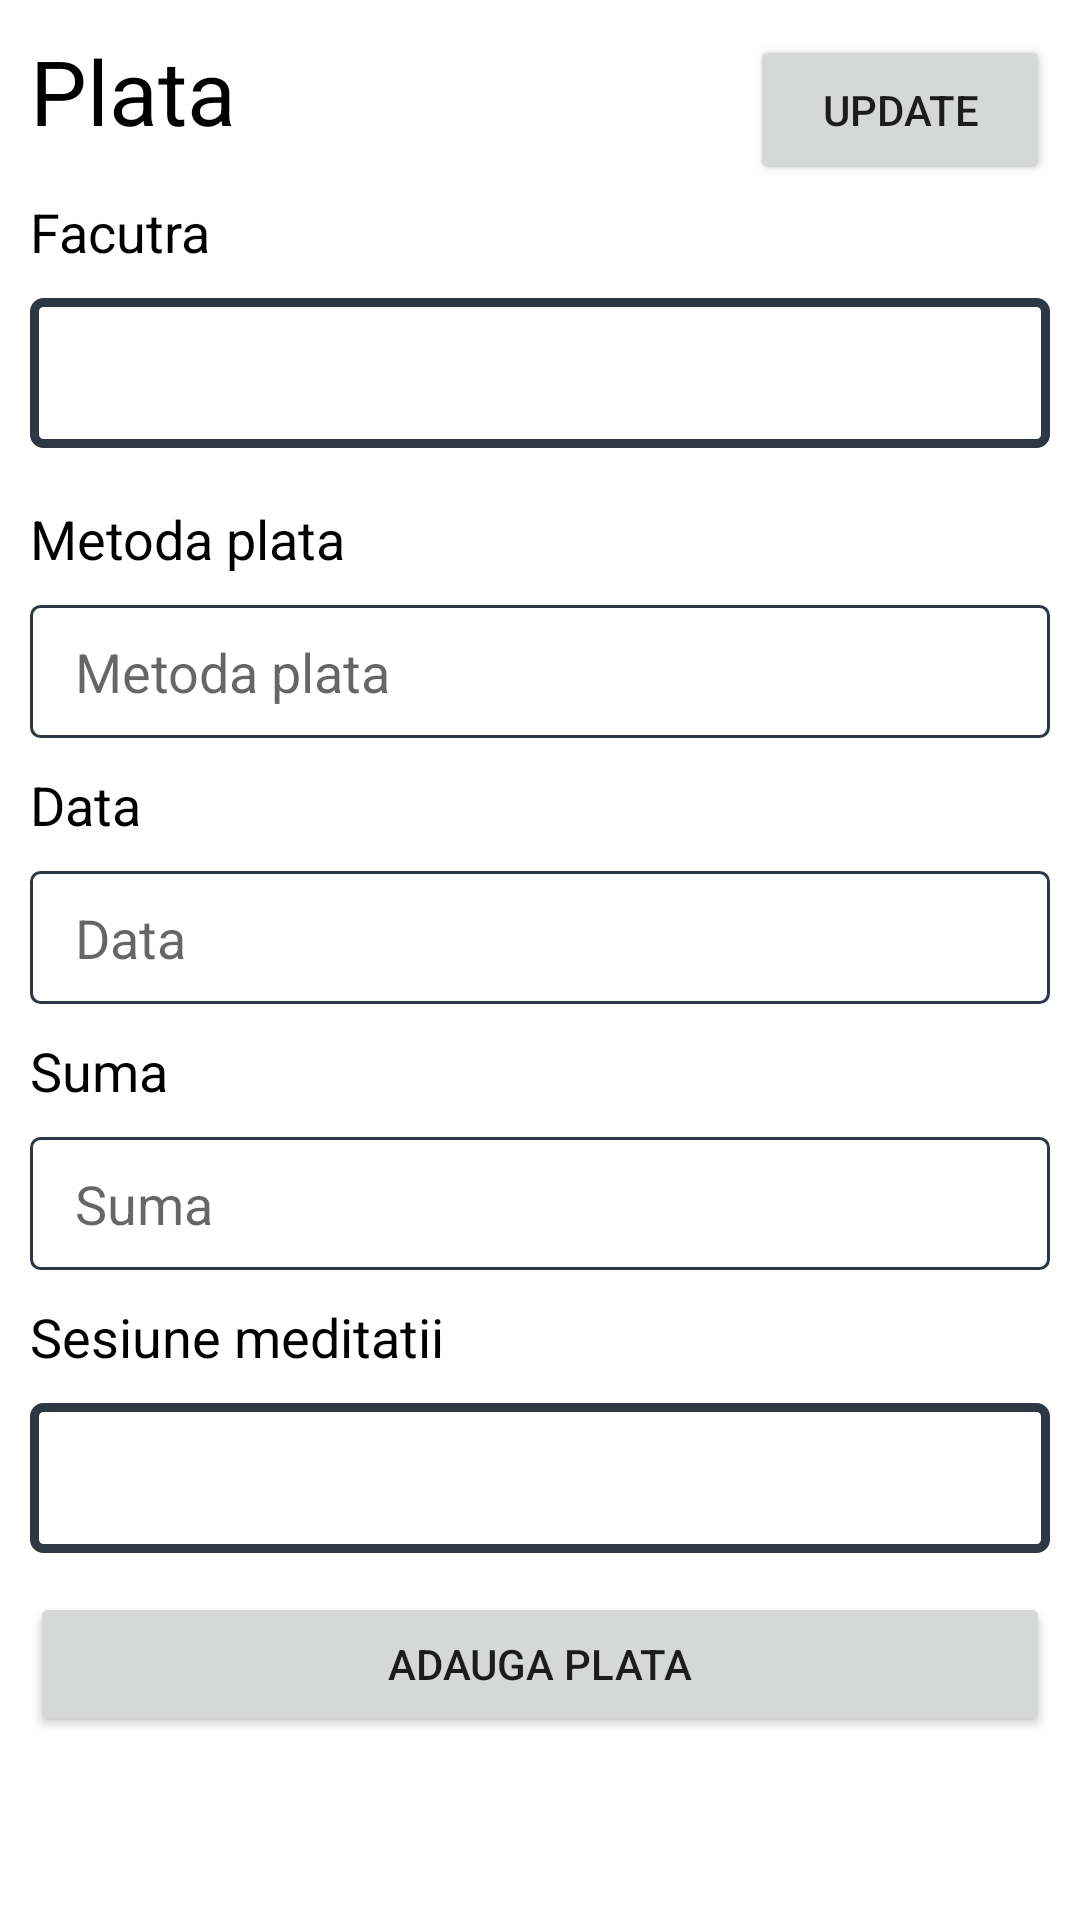

The Android layout XML behind this screen, and the referenced resources:
<!-- AndroidManifest.xml: application theme Theme.SystemMeditatii -->
<!-- res/layout/fragment_plata.xml -->
<?xml version="1.0" encoding="utf-8"?>
<androidx.constraintlayout.widget.ConstraintLayout xmlns:android="http://schemas.android.com/apk/res/android"
    xmlns:app="http://schemas.android.com/apk/res-auto"
    xmlns:tools="http://schemas.android.com/tools"
    android:layout_width="match_parent"
    android:layout_height="match_parent"
    tools:context=".InterfataGraficaUtilizator.plata.PlataFragment">

    <LinearLayout
        android:id="@+id/linearLayoutPlata"
        android:layout_width="match_parent"
        android:layout_height="wrap_content"
        android:orientation="vertical"
        android:padding="10dp"
        app:layout_constraintEnd_toEndOf="parent"
        app:layout_constraintStart_toStartOf="parent"
        app:layout_constraintTop_toTopOf="parent">


        <LinearLayout
            android:layout_width="match_parent"
            android:layout_height="match_parent"
            android:orientation="horizontal">

            <TextView
                android:layout_width="wrap_content"
                android:layout_height="match_parent"
                android:layout_weight="1"
                android:text="@string/title_plata"
                android:textColor="@color/black"
                android:textSize="30sp" />

            <Button
                android:id="@+id/adaugaPlataNoua"
                android:layout_width="100dp"
                android:layout_height="50dp"
                android:text="Update" />

        </LinearLayout>

        <TextView
            android:layout_width="wrap_content"
            android:layout_height="wrap_content"
            android:layout_weight="1"
            android:textColor="#000000"
            android:textSize="18sp"
            android:layout_marginVertical="5dp"
            android:text="Facutra" />


        <Spinner
            android:id="@+id/plata_factura"
            android:layout_width="match_parent"
            android:layout_height="@dimen/input_height"
            android:background="@drawable/spinner_border"
            android:padding="15dp"
            android:spinnerMode="dropdown"
            android:layout_marginTop="5dp"
            android:layout_marginBottom="13dp"/>


        <TextView
            android:layout_width="wrap_content"
            android:layout_height="wrap_content"
            android:layout_weight="1"
            android:textColor="#000000"
            android:textSize="18sp"
            android:layout_marginVertical="5dp"
            android:text="Metoda plata" />

        <EditText
            android:id="@+id/plata_metoda"
            android:layout_width="match_parent"
            android:layout_height="wrap_content"
            android:layout_marginVertical="5dp"
            android:background="@drawable/input_border"
            android:ems="10"
            android:hint="Metoda plata"
            android:inputType="text" />

        <TextView
            android:layout_width="wrap_content"
            android:layout_height="wrap_content"
            android:layout_weight="1"
            android:textColor="#000000"
            android:textSize="18sp"
            android:layout_marginVertical="5dp"
            android:text="Data" />


        <EditText
            android:id="@+id/plata_data"
            android:layout_width="match_parent"
            android:layout_height="wrap_content"
            android:layout_marginVertical="5dp"
            android:background="@drawable/input_border"
            android:ems="10"
            android:hint="Data"
            android:inputType="date" />

        <TextView
            android:layout_width="wrap_content"
            android:layout_height="wrap_content"
            android:layout_weight="1"
            android:textColor="#000000"
            android:textSize="18sp"
            android:layout_marginVertical="5dp"
            android:text="Suma" />

        <EditText
            android:id="@+id/plata_suma"
            android:layout_width="match_parent"
            android:layout_height="wrap_content"
            android:layout_marginVertical="5dp"
            android:background="@drawable/input_border"
            android:ems="10"
            android:hint="Suma"
            android:inputType="number" />

        <TextView
            android:layout_width="wrap_content"
            android:layout_height="wrap_content"
            android:layout_weight="1"
            android:textColor="#000000"
            android:textSize="18sp"
            android:layout_marginVertical="5dp"
            android:text="Sesiune meditatii" />


        <Spinner
            android:id="@+id/plata_sesiune"
            android:layout_width="match_parent"
            android:layout_height="@dimen/input_height"
            android:background="@drawable/spinner_border"
            android:padding="15dp"
            android:spinnerMode="dropdown"
            android:layout_marginTop="5dp"
            android:layout_marginBottom="13dp"/>

        <Button
            android:id="@+id/adaugaPlata"
            android:layout_width="match_parent"
            android:layout_height="wrap_content"
            android:text="Adauga plata" />

    </LinearLayout>

    <androidx.recyclerview.widget.RecyclerView
        android:id="@+id/plata_existenta"
        android:layout_width="match_parent"
        android:layout_height="0dp"
        app:layout_constraintBottom_toBottomOf="parent"
        app:layout_constraintTop_toBottomOf="@+id/linearLayoutPlata"
        tools:layout_editor_absoluteX="10dp" />


</androidx.constraintlayout.widget.ConstraintLayout>
<!-- resources referenced by this layout -->
<resources>
  <dimen name="input_height">50dp</dimen>
  <!-- drawable input_border (drawable) -->
  <?xml version="1.0" encoding="UTF-8"?>
  <shape xmlns:android="http://schemas.android.com/apk/res/android" android:shape="rectangle">
      <corners android:radius="3dp"/>
      <padding
          android:top="10dp"
          android:left="15dp"
          android:right="15dp"
          android:bottom="10dp" />
      <solid android:color="#FFFFFF"/>
  
      <stroke android:width="1dp" android:color="#2D3844"/>
  </shape>
  <!-- drawable spinner_border (drawable) -->
  <?xml version="1.0" encoding="UTF-8"?>
  <shape xmlns:android="http://schemas.android.com/apk/res/android" android:shape="rectangle">
  <corners android:radius="3dp"/>
  <padding
      android:top="10dp"
      android:left="15dp"
      android:right="15dp"
      android:bottom="10dp" />
  <stroke android:width="3dp" android:color="#2D3844"/>
  </shape>
  <string name="title_plata">Plata</string>
  <style name="Theme.SystemMeditatii" parent="Theme.MaterialComponents.DayNight.DarkActionBar">
          
          <item name="colorPrimary">@color/purple_500</item>
          <item name="colorPrimaryVariant">@color/purple_700</item>
          <item name="colorOnPrimary">@color/white</item>
          
          <item name="colorSecondary">@color/teal_200</item>
          <item name="colorSecondaryVariant">@color/teal_700</item>
          <item name="colorOnSecondary">@color/black</item>
          
          <item name="android:statusBarColor">?attr/colorPrimaryVariant</item>
          
      </style>
  <!-- not gathered from this repository: default colours our renderer supplied (Android Studio template values) -->
  <color name="purple_500">#FF6200EE</color>
  <color name="purple_700">#FF3700B3</color>
  <color name="teal_200">#FF03DAC5</color>
  <color name="teal_700">#FF018786</color>
  <color name="black">#FF000000</color>
  <color name="white">#FFFFFFFF</color>
</resources>
